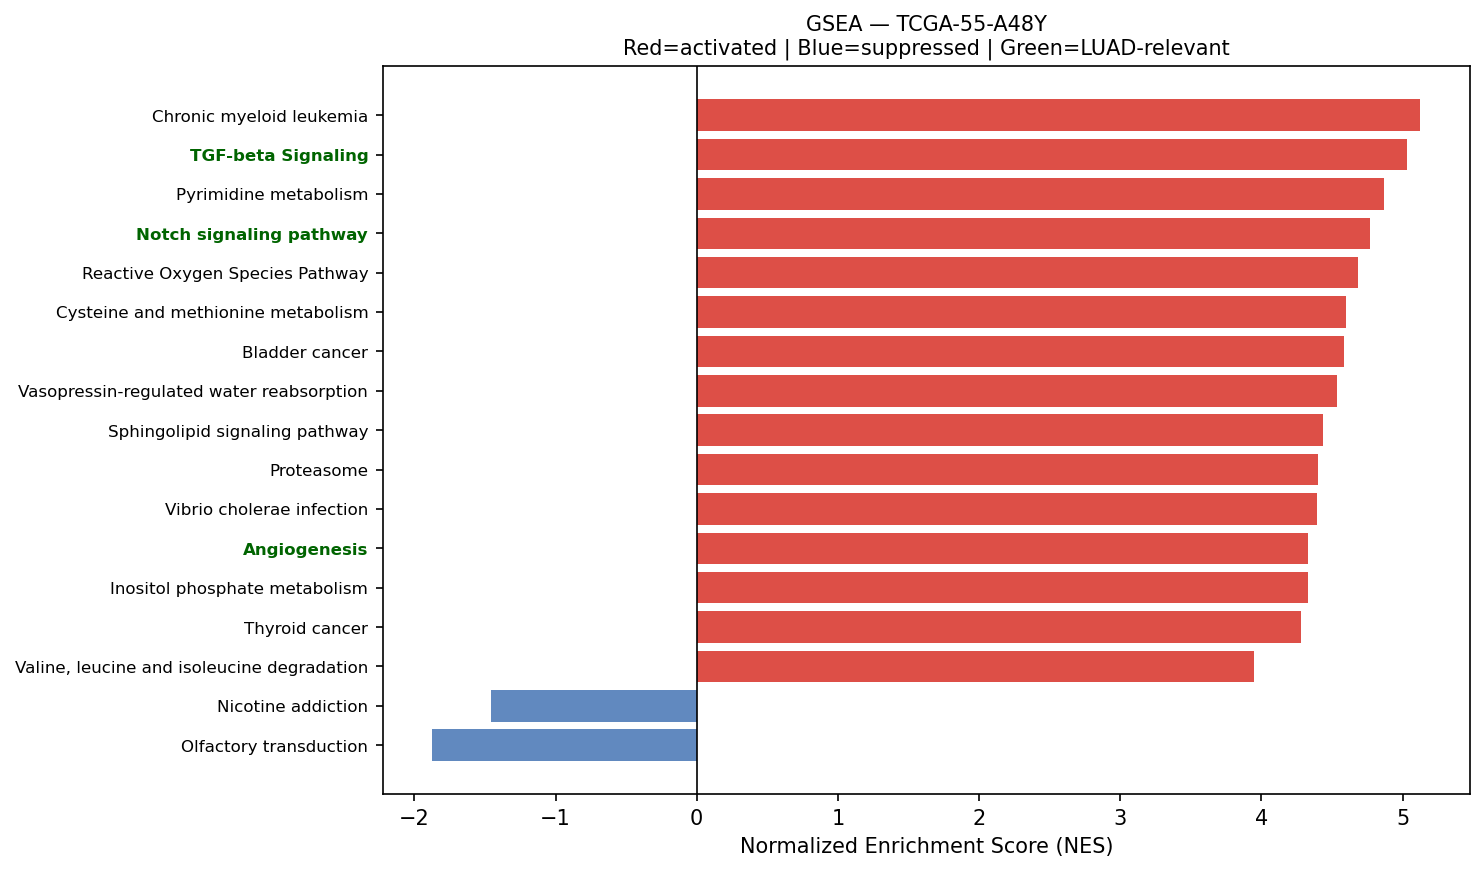

The file beside this chart, header and first rows:
Name	Term	ES	NES	NOM p-val	FDR q-val	FWER p-val	Tag %	Gene %	Lead_genes	gene_set_db	luad_relevant
prerank	Chronic myeloid leukemia	0.7195	5.127	0.0	0.0	0.0	60/76	17.30%	NFKBIA;CCND1;GRB2;ARAF;MECOM;PTPN11;CRK;…	KEGG_2021_Human	False
prerank	TGF-beta Signaling	0.7704	5.031	0.0	0.0	0.0	48/54	19.18%	FURIN;RHOA;CTNNB1;CDH1;ID1;JUNB;FKBP1A;P…	MSigDB_Hallmark_2020	True
prerank	Pyrimidine metabolism	0.5309	4.867	0.0	0.0	0.0	40/56	23.86%	CMPK1;NME4;CANT1;TYMP;TK1;DCTD;NME3;DCTP…	KEGG_2021_Human	False
prerank	Notch signaling pathway	0.6215	4.769	0.0	0.0	0.0	49/59	23.56%	APH1A;NOTCH3;NCSTN;HES1;HDAC1;DTX3L;NCOR…	KEGG_2021_Human	True
prerank	Reactive Oxygen Species Pathway	0.7619	4.681	0.0	0.0	0.0	42/48	20.25%	FTL;TXN;NQO1;PRDX1;PRDX6;TXNRD1;SOD1;MGS…	MSigDB_Hallmark_2020	False
prerank	Cysteine and methionine metabolism	0.5454	4.602	0.0	0.0	0.0	34/49	20.60%	LDHA;PSAT1;AHCYL2;SMS;MDH2;SRM;TST;AHCY;…	KEGG_2021_Human	False
prerank	Bladder cancer	0.7663	4.587	0.0	0.0	0.0	31/41	12.55%	MMP2;CDH1;CCND1;MMP1;THBS1;CXCL8;MMP9;AR…	KEGG_2021_Human	False
prerank	Vasopressin-regulated water reabsorption	0.5913	4.534	0.0	0.0	0.0	34/44	20.16%	AQP3;ARHGDIB;DYNLL1;GNAS;ARHGDIA;RAB11A;…	KEGG_2021_Human	False
prerank	Sphingolipid signaling pathway	0.613	4.435	0.0	0.0	0.0	89/119	25.35%	RAC1;RHOA;CTSD;TNFRSF1A;GNAI2;SGPP2;ASAH…	KEGG_2021_Human	False
prerank	Proteasome	0.7372	4.397	0.0	0.0	0.0	39/46	16.03%	PSMB5;PSMB4;POMP;PSMB3;PSMA7;PSME1;PSMD2…	KEGG_2021_Human	False
prerank	Vibrio cholerae infection	0.665	4.394	0.0	0.0	0.0	32/50	13.04%	ACTB;ACTG1;ARF1;KDELR2;PDIA4;KDELR1;SEC6…	KEGG_2021_Human	False
prerank	Angiogenesis	0.7262	4.328	0.0	0.0	0.0	24/36	12.24%	COL3A1;TIMP1;LUM;SPP1;POSTN;S100A4;COL5A…	MSigDB_Hallmark_2020	True
prerank	Inositol phosphate metabolism	0.6034	4.327	0.0	0.0	0.0	58/73	28.38%	TPI1;IMPA2;PI4K2B;PIP4K2C;CDIPT;INPPL1;I…	KEGG_2021_Human	False
prerank	Thyroid cancer	0.717	4.279	0.0	0.0	0.0	29/37	19.83%	CTNNB1;NCOA4;CDH1;CCND1;TPM3;MAPK1;CCDC6…	KEGG_2021_Human	False
prerank	Valine, leucine and isoleucine degradati…	0.6255	3.946	0.0	0.0	0.0	40/48	24.19%	ECHS1;ALDH3A2;HSD17B10;HADHA;HIBADH;ALDH…	KEGG_2021_Human	False
prerank	Myc Targets V2	0.7214	3.918	0.0	0.0	0.0	51/57	22.19%	CBX3;HSPD1;SRM;GNL3;NOLC1;NPM1;BYSL;UNG;…	MSigDB_Hallmark_2020	True
prerank	SNARE interactions in vesicular transpor…	0.7166	3.875	0.0	0.0	0.0	29/33	24.27%	VAMP8;VAMP5;VAMP3;YKT6;VAMP7;STX5;BET1L;…	KEGG_2021_Human	False
prerank	Propanoate metabolism	0.5831	3.855	0.0	0.0	0.0	27/34	26.21%	LDHA;ECHS1;SUCLG2;HADHA;DLD;ACAT1;ACSS2;…	KEGG_2021_Human	False
prerank	Fatty acid elongation	0.743	3.797	0.0	0.0	0.0	22/27	23.67%	ECHS1;ELOVL5;PPT1;HADHA;ELOVL1;HADHB;HAC…	KEGG_2021_Human	False
prerank	Notch Signaling	0.7073	3.797	0.0	0.0	0.0	26/32	23.15%	APH1A;NOTCH3;CCND1;HES1;RBX1;LFNG;CUL1;D…	MSigDB_Hallmark_2020	True
prerank	Glycosylphosphatidylinositol (GPI)-ancho…	0.623	3.789	0.0	0.0	0.0	22/26	25.77%	GPAA1;DPM2;PIGU;PIGS;PIGX;PIGC;PIGK;PIGM…	KEGG_2021_Human	False
prerank	Circadian rhythm	0.6353	3.679	0.0	0.0	0.0	23/30	19.55%	BHLHE40;RBX1;CSNK1E;CUL1;PRKAA1;PRKAG1;P…	KEGG_2021_Human	False
prerank	Biosynthesis of unsaturated fatty acids	0.7269	3.655	0.0	0.0	0.0	21/27	23.99%	SCD;ELOVL5;ELOVL1;FADS2;SCP2;HACD3;HACD2…	KEGG_2021_Human	False
prerank	N-Glycan biosynthesis	0.6681	3.617	0.0	0.0	0.0	35/50	17.33%	DAD1;RPN2;RPN1;B4GALT1;DDOST;GANAB;STT3B…	KEGG_2021_Human	False
prerank	Pentose phosphate pathway	0.6016	3.606	0.0	0.0	0.0	17/30	11.31%	PGD;TALDO1;TKT;PRPS2;G6PD;GPI;DERA;PGM1;…	KEGG_2021_Human	False
prerank	Renal cell carcinoma	0.6542	3.6	0.0	0.0	0.0	54/69	20.33%	RAC1;ELOB;EPAS1;FH;HIF1A;PAK2;GRB2;ARAF;…	KEGG_2021_Human	False
prerank	RNA polymerase	0.7173	3.589	0.0	0.0	0.0	26/31	21.53%	POLR2L;POLR2K;POLR2C;POLR2G;POLR2B;POLR2…	KEGG_2021_Human	True
prerank	Viral myocarditis	0.6732	3.576	0.0	0.0	0.0	43/57	21.28%	ACTB;ACTG1;HLA-DRA;HLA-B;HLA-C;HLA-DRB1;…	KEGG_2021_Human	False
prerank	Lysine degradation	0.5925	3.542	0.0	0.0	0.0	50/63	24.20%	ECHS1;ALDH3A2;PLOD1;HADHA;MECOM;ALDH2;DL…	KEGG_2021_Human	False
prerank	Nucleotide excision repair	0.584	3.507	0.0	0.0	0.0	32/46	20.65%	PCNA;RAD23B;CETN2;POLE3;RPA2;POLD2;DDB1;…	KEGG_2021_Human	False
prerank	Protein export	0.8559	3.492	0.0	0.0	0.0	19/23	9.86%	HSPA5;SRP9;SRP14;SEC61A1;SEC61B;SRPRA;SE…	KEGG_2021_Human	False
prerank	Citrate cycle (TCA cycle)	0.7051	3.49	0.0	0.0	0.0	22/30	10.08%	IDH2;IDH1;SDHC;MDH2;FH;SUCLG2;ACLY;SDHD;…	KEGG_2021_Human	False
prerank	Base excision repair	0.6925	3.402	0.0	0.0	0.0	26/33	20.65%	APEX1;PCNA;POLE3;HMGB1;UNG;POLD2;PARP4;F…	KEGG_2021_Human	False
prerank	Glutathione metabolism	0.6338	3.373	0.0	0.0	0.0	33/56	11.77%	GSTP1;ODC1;PGD;GPX1;GPX2;PRDX6;IDH2;MGST…	KEGG_2021_Human	False
prerank	Steroid biosynthesis	0.7368	3.345	0.0	0.0	0.0	14/20	12.11%	DHCR24;CYP24A1;MSMO1;SQLE;DHCR7;FDFT1;SO…	KEGG_2021_Human	False
prerank	Arginine and proline metabolism	0.5512	3.334	0.0	0.0	0.0	26/50	13.39%	ODC1;SAT1;PYCR1;ALDH18A1;MAOA;ALDH3A2;SM…	KEGG_2021_Human	False
prerank	Endometrial cancer	0.6314	3.328	0.0	0.0	0.0	44/58	20.33%	CTNNB1;CTNNA1;CDH1;CCND1;GRB2;ARAF;ERBB2…	KEGG_2021_Human	False
prerank	Basal transcription factors	0.5351	3.283	0.0	0.0	0.0	34/44	25.00%	TAF15;TAF7;TAF11;TAF13;GTF2E2;GTF2A2;GTF…	KEGG_2021_Human	False
prerank	Graft-versus-host disease	0.5207	3.2	0.0	0.0	0.0	16/38	16.24%	HLA-DRA;HLA-B;HLA-C;HLA-DRB1;HLA-A;HLA-E…	KEGG_2021_Human	False
prerank	Apical Surface	0.5216	3.144	0.0	0.0	0.0	28/44	25.60%	B4GALT1;HSPB1;FLOT2;APP;LYN;PLAUR;EPHB4;…	MSigDB_Hallmark_2020	False
prerank	Type I diabetes mellitus	0.5134	3.092	0.0	0.0	0.0	19/41	16.24%	HLA-DRA;HLA-B;HLA-C;HLA-DRB1;HLA-A;HLA-E…	KEGG_2021_Human	False
prerank	Allograft rejection	0.533	3.031	0.0	0.0	0.0	19/35	20.75%	HLA-DRA;HLA-B;HLA-C;HLA-DRB1;HLA-A;HLA-E…	KEGG_2021_Human	False
prerank	Glycosphingolipid biosynthesis	0.3998	3.025	0.0	0.0	0.0	27/45	24.93%	B4GALT1;GLB1;B3GNT3;B4GALT3;HEXB;B4GALT2…	KEGG_2021_Human	False
prerank	Sphingolipid metabolism	0.489	3.025	0.0	0.0	0.0	35/48	25.35%	PSAP;SGPP2;ASAH1;GLB1;CERS2;DEGS1;SPTLC1…	KEGG_2021_Human	False
prerank	Pyruvate metabolism	0.5097	2.99	0.0	0.0	0.0	27/47	15.47%	LDHA;PKM;GLO1;ALDH3A2;AKR1A1;MDH2;FH;ALD…	KEGG_2021_Human	False
prerank	Histidine metabolism	0.6097	2.946	0.0	0.0	0.0	12/22	14.58%	MAOA;ALDH3A2;ALDH3B1;ALDH3A1;AOC1;ALDH2;…	KEGG_2021_Human	False
prerank	Fanconi anemia pathway	0.4322	2.927	0.0	0.0	0.0	40/54	28.33%	HES1;CENPX;RPA2;RPA1;USP1;UBE2T;FANCF;RP…	KEGG_2021_Human	False
prerank	Sulfur metabolism	0.8614	2.916	0.0	0.0	0.0	10/10	13.88%	SELENBP1;TST;SQOR;BPNT2;PAPSS2;BPNT1;PAP…	KEGG_2021_Human	False
prerank	DNA replication	0.5812	2.908	0.0	0.0	0.0	32/36	27.72%	PCNA;POLE3;MCM3;RPA2;POLD2;MCM7;RPA1;FEN…	KEGG_2021_Human	False
prerank	Other types of O-glycan biosynthesis	0.4958	2.89	0.0	0.0	0.0	32/47	24.40%	B4GALT1;GALNT1;ST6GAL1;COLGALT1;C1GALT1C…	KEGG_2021_Human	False
prerank	Terpenoid backbone biosynthesis	0.6499	2.889	0.0	0.0	0.0	18/22	19.01%	PMVK;PCYOX1;ICMT;ZMPSTE24;IDI1;ACAT1;FDP…	KEGG_2021_Human	False
prerank	Selenocompound metabolism	0.6509	2.885	0.0	0.0	0.0	14/17	24.25%	TXNRD1;SEPHS2;PAPSS2;MARS1;SEPHS1;PAPSS1…	KEGG_2021_Human	False
prerank	Melanoma	0.4013	2.81	0.0	0.0	0.0	41/72	20.33%	CDH1;CCND1;PDGFA;PDGFRB;ARAF;MAPK1;GADD4…	KEGG_2021_Human	False
prerank	Mismatch repair	0.6472	2.791	0.0	0.0	0.0	21/23	23.41%	PCNA;RPA2;POLD2;RPA1;RFC1;SSBP1;RFC3;RPA…	KEGG_2021_Human	False
prerank	Malaria	0.4683	2.788	0.0	0.0	0.0	35/50	28.94%	SDC1;ICAM1;CD81;THBS1;CXCL8;PECAM1;THBS2…	KEGG_2021_Human	False
prerank	Basal cell carcinoma	0.4083	2.719	0.0	0.0	0.0	40/63	29.93%	CTNNB1;GADD45G;CDKN1A;DVL1;BAX;DVL3;TP53…	KEGG_2021_Human	False
prerank	Galactose metabolism	0.4306	2.675	0.0	0.0	0.0	18/31	14.96%	AKR1B10;B4GALT1;GAA;AKR1B1;GLB1;UGP2;PGM…	KEGG_2021_Human	False
prerank	Prolactin signaling pathway	0.4554	2.656	0.0	0.0	0.0	45/70	22.96%	SOCS3;STAT1;CCND1;STAT3;GRB2;RELA;MAPK1;…	KEGG_2021_Human	False
prerank	Nicotinate and nicotinamide metabolism	0.4358	2.655	0.0	0.0	0.0	21/35	22.76%	NNMT;NAMPT;QPRT;NADK;PNP;NAPRT;SIRT1;NNT…	KEGG_2021_Human	False
prerank	Hedgehog Signaling	0.485	2.641	0.0	0.0	0.0	20/36	23.61%	MYH9;ADGRG1;ETS2;THY1;DPYSL2;LDB1;TLE1;V…	MSigDB_Hallmark_2020	False
... 53 more rows
